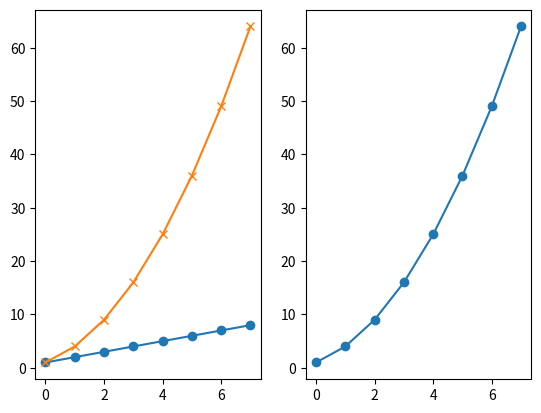
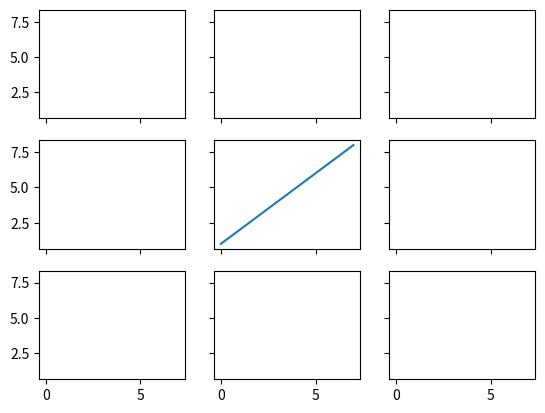
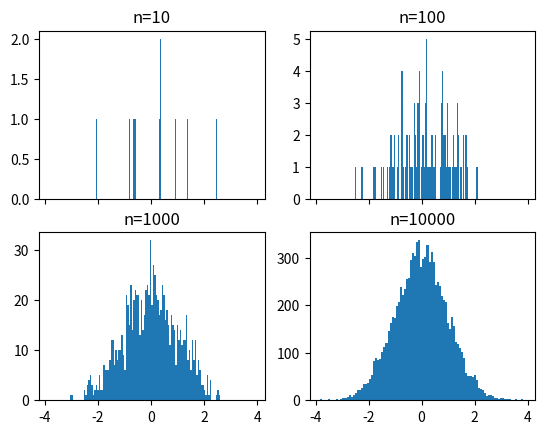
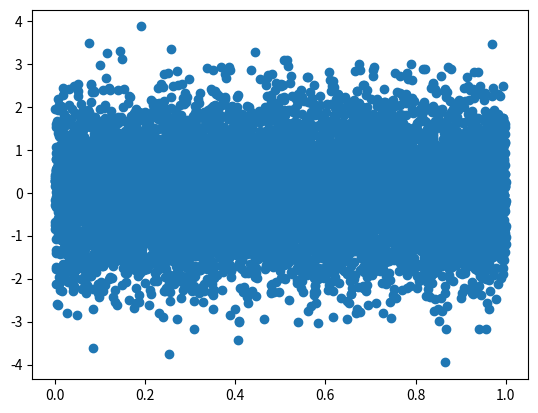
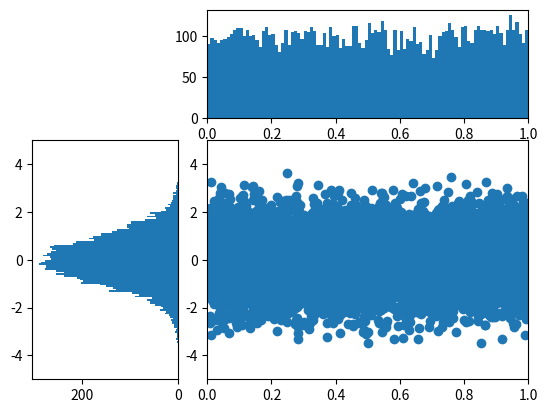
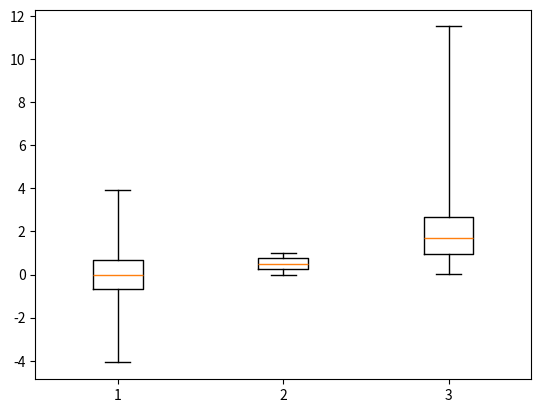
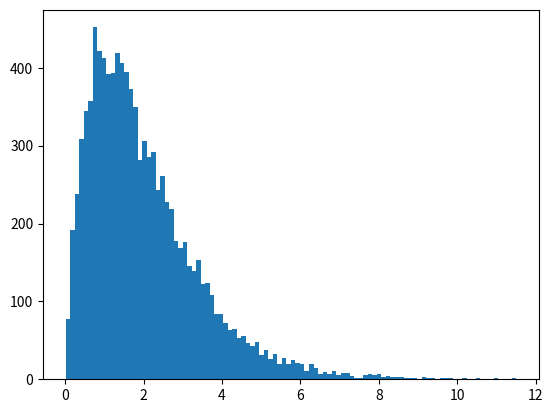
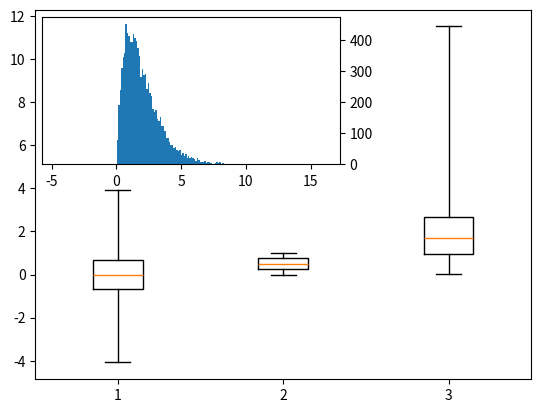
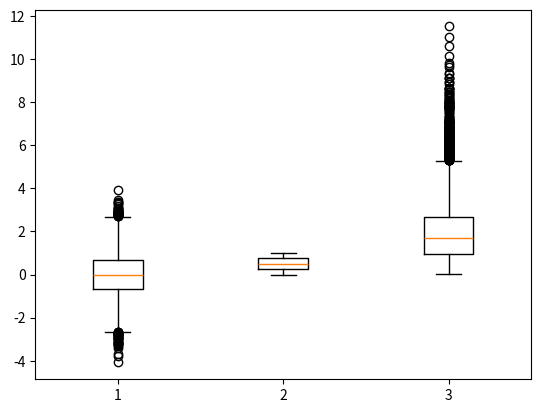

These charts were generated, in order, by the following Python code:
# Subplots

import matplotlib.pyplot as plt
import numpy as np

# If we look at the subplot documentation, we see that the first argument is the number of rows, the second the number
# of columns, and the third is the plot number.

# In matplotlib, a conceptual grid is overlayed on the figure. And a subplot command allows you to create axis to
# different portions of this grid.

# For instance, if we want to to create two plots side by side, we would call subplot with the parameters 1, 2, and 1.
# This would allow us to use 1 row, with 2 columns, and set the first axis to be the current axis.

plt.figure()
plt.subplot(1,2,1)
linear_data=np.array([1,2,3,4,5,6,7,8])
plt.plot(linear_data,'-o')

exponential_data = linear_data**2

# subplot with 1 row, 2 columns, and current axis is 2nd subplot axes
plt.subplot(1, 2, 2)
plt.plot(exponential_data, '-o')

# plot exponential data on 1st subplot axes
plt.subplot(1, 2, 1)
plt.plot(exponential_data, '-x')

plt.figure()
# the right hand side is equivalent shorthand syntax
plt.subplot(1,2,1) == plt.subplot(121)

# create a 3x3 grid of subplots
fig, ((ax1,ax2,ax3), (ax4,ax5,ax6), (ax7,ax8,ax9)) = plt.subplots(3, 3, sharex=True, sharey=True)
# plot the linear_data on the 5th subplot axes
ax5.plot(linear_data, '-')

# set inside tick labels to visible
for ax in plt.gcf().get_axes():
    for label in ax.get_xticklabels() + ax.get_yticklabels():
        label.set_visible(True)

# necessary on some systems to update the plot
plt.gcf().canvas.draw()

# Histograms

# repeat with number of bins set to 100
fig, ((ax1, ax2), (ax3, ax4)) = plt.subplots(2, 2, sharex=True)
axs = [ax1,ax2,ax3,ax4]

for n in range(0,len(axs)):
    sample_size = 10**(n+1)
    sample = np.random.normal(loc=0.0, scale=1.0, size=sample_size)
    axs[n].hist(sample, bins=100)
    axs[n].set_title('n={}'.format(sample_size))

# The GridSpec allows you to map axes over multiple cells in a grid.

plt.figure()
Y = np.random.normal(loc=0.0, scale=1.0, size=10000)
X = np.random.random(size=10000)
plt.scatter(X,Y)

# it's not totally clear from looking at this plot what the actual distributions are for each axis, but we could add two
# smaller plots, each histograms, to make this a bit more clear.

# I'm going to define a 3x3 grid, nine cells in total. I want the first histogram to take up the top right space, and
# the second histogram to take up the far left bottom two spaces, rotated on its side.
# The original scatter plot can take up a two by two square in the bottom right.

# When we add new items with the subplot, instead of specifying the three numbers of row, column and position, we pass
# in the elements of the GridSpec object which we wish to cover. And very important here. Because we are using the
# elements of a list, all of the indexing starts at zero, and is very reasonable to use slicing for the beginning or
# ends of lists.

import matplotlib.gridspec as gridspec
plt.figure()
gspec=gridspec.GridSpec(3,3)
top_histogram = plt.subplot(gspec[0, 1:])
side_histogram = plt.subplot(gspec[1:, 0])
lower_right = plt.subplot(gspec[1:, 1:])

Y = np.random.normal(loc=0.0, scale=1.0, size=10000)
X = np.random.random(size=10000)
lower_right.scatter(X, Y)
top_histogram.hist(X, bins=100)
s = side_histogram.hist(Y, bins=100, orientation='horizontal')

# clear the histograms and plot normed histograms
top_histogram.clear()
top_histogram.hist(X, bins=100)
side_histogram.clear()
side_histogram.hist(Y, bins=100, orientation='horizontal')
# flip the side histogram's x axis
side_histogram.invert_xaxis()

# change axes limits
for ax in [top_histogram, lower_right]:
    ax.set_xlim(0, 1)
for ax in [side_histogram, lower_right]:
    ax.set_ylim(-5, 5)

# Box and Whisker plots

# A box plot. Sometimes called a box-and-whisker plot is a method of showing aggregate statistics of various samples
# in a concise matter.
# The box plot simultaneously shows, for each sample, the median of each value, the minimum and maximum of the samples,
# and the interquartile range.

import pandas as pd
normal_sample = np.random.normal(loc=0.0, scale=1.0, size=10000)
random_sample = np.random.random(size=10000)
gamma_sample = np.random.gamma(2, size=10000)

df = pd.DataFrame({'normal': normal_sample,
                   'random': random_sample,
                   'gamma': gamma_sample})

df.describe()

# Like standard deviation, the interquartile range is a measure of variability of data. And it's common to plot this
# using a box plot.

# In a box plot, the mean, or the median, of the data is plotted as a straight line. Two boxes are formed, one above,
# which represents the 50% to 75% data group, and one below, which represents the 25% to 50% data group. Thin lines
# which are capped are then drawn out to the minimum and maximum values.

# Like standard deviation, the interquartile range is a measure of variability of data. And it's common to plot this using a box plot.
#
# In a box plot, the mean, or the median, of the data is plotted as a straight line. Two boxes are formed, one above,
# which represents the 50% to 75% data group, and one below, which represents the 25% to 50% data group. Thin lines
# which are capped are then drawn out to the minimum and maximum values.

plt.figure()
# create a boxplot of the normal data, assign the output to a variable to supress output
_ = plt.boxplot(df['normal'], whis=10000.0)
# whis tells the box plot to set the whisker values all the way out to the minimum and maximum values

# clear the current figure
plt.clf()
# plot boxplots for all three of df's columns
_ = plt.boxplot([ df['normal'], df['random'], df['gamma'] ], whis=10000.0)

# if we look at the gamma distribution, for instance, we see the tail of it is very, very long. So the maximum values
# are very far out.

plt.figure()
_ = plt.hist(df['gamma'], bins=100)

# We can actually overlay an axes on top of another within a figure. Now, this functionality isn't in the basic
# matplotlib space, but it's in the toolkits, which tend to ship with matplotlib.
#
# The toolkit that we're going to use is called the axes grid, and we import it from the
# mpl_toolkits.axes_grid1.inset_locator.

# We create a new figure and we put up our box plot.
#
# Then we just call the inset locator and pass it the current axes object we want composition on top of, followed by the
# size of our new axis. And we can specify this as both a width and a height in percentage from the parent axes. Then we
# give it a number from the place in which we wanted to drop the new axes.

import mpl_toolkits.axes_grid1.inset_locator as mpl_il

plt.figure()
plt.boxplot([ df['normal'], df['random'], df['gamma'] ], whis=10000.0)
# overlay axis on top of another
ax2 = mpl_il.inset_axes(plt.gca(), width='60%', height='40%', loc=2)
ax2.hist(df['gamma'], bins=100)
ax2.margins(x=0.5)

# switch the y axis ticks for ax2 to the right side
ax2.yaxis.tick_right()

# if `whis` argument isn't passed, boxplot defaults to showing 1.5*interquartile (IQR) whiskers with outliers
plt.figure()
_ = plt.boxplot([ df['normal'], df['random'], df['gamma'] ] )


